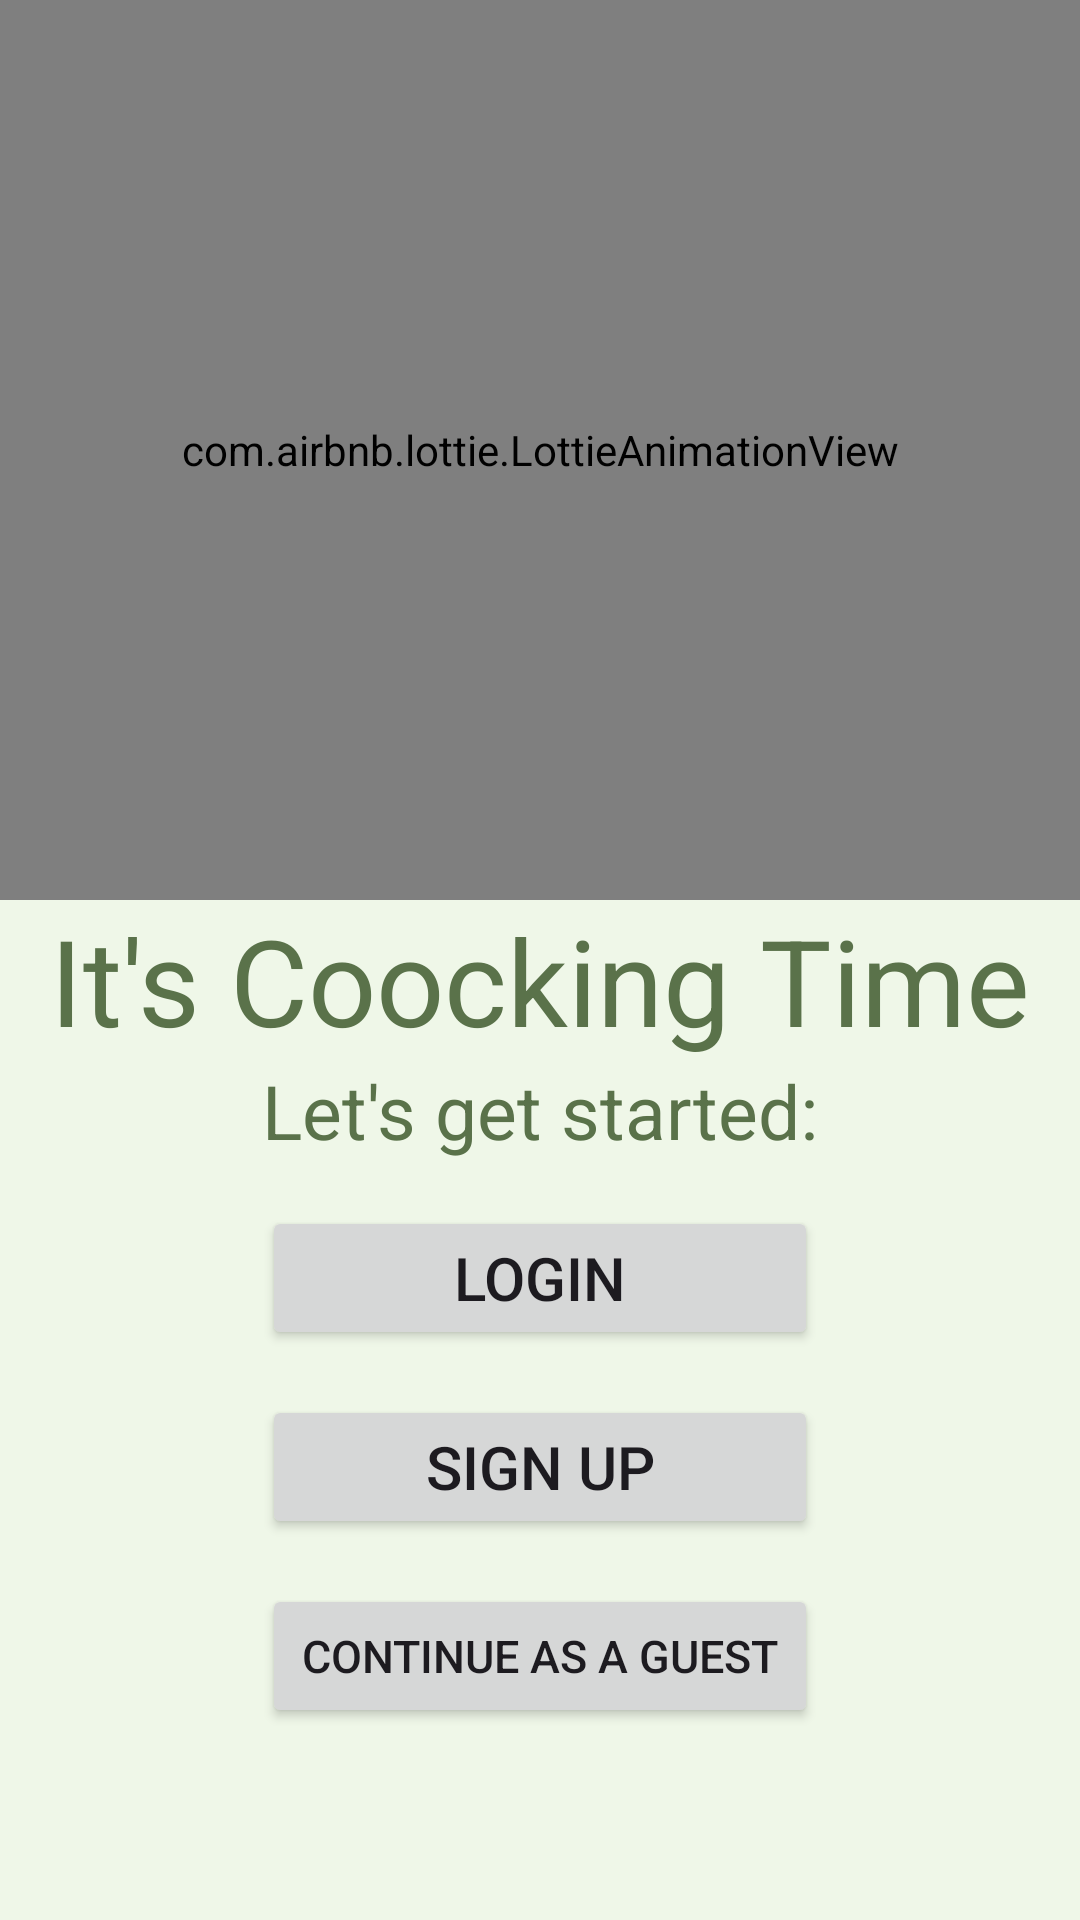

The Android layout XML behind this screen, and the referenced resources:
<!-- AndroidManifest.xml: application theme Theme.AndroidProject -->
<!-- res/layout/fragment_welcome_screen.xml -->
<?xml version="1.0" encoding="utf-8"?>
<androidx.constraintlayout.widget.ConstraintLayout xmlns:android="http://schemas.android.com/apk/res/android"
    xmlns:tools="http://schemas.android.com/tools"
    android:layout_width="match_parent"
    android:layout_height="match_parent"
    xmlns:app="http://schemas.android.com/apk/res-auto"
    tools:context=".view.welcom.WelcomeScreenFragment"
    android:background="@color/lightGray"
    >

    <com.airbnb.lottie.LottieAnimationView
        android:id="@+id/lottieAnimationView"
        app:lottie_rawRes="@raw/animation"
        app:lottie_autoPlay="true"
        android:layout_width="match_parent"
        android:layout_height="300dp"
        app:layout_constraintStart_toStartOf="parent"
        app:layout_constraintEnd_toEndOf="parent"
        app:layout_constraintTop_toTopOf="parent"
        android:background="@color/lightGray"

        />

    <TextView
        android:id="@+id/timetxt"
        android:layout_width="match_parent"
        android:layout_height="wrap_content"
        android:text="@string/itIsCoockingTime"
        app:layout_constraintEnd_toEndOf="@id/lottieAnimationView"
        app:layout_constraintStart_toStartOf="@id/lottieAnimationView"
        app:layout_constraintTop_toBottomOf="@id/lottieAnimationView"
        android:textColor="@color/green"
        android:gravity="center"
        android:textSize="40dp"
        />

    <TextView
        android:id="@+id/starttxt"
        android:layout_width="wrap_content"
        android:layout_height="wrap_content"
        android:text="@string/letsGetStarted"
        android:textColor="@color/green"
        android:textSize="25dp"
        app:layout_constraintEnd_toEndOf="@id/timetxt"
        app:layout_constraintStart_toStartOf="@id/timetxt"
        app:layout_constraintTop_toBottomOf="@id/timetxt" />

    <Button
        android:id="@+id/welcomLoginbtn"
        android:layout_width="0dp"
        android:layout_height="wrap_content"
        android:text="@string/login"
        android:textSize="20dp"
        android:layout_marginTop="15dp"
        app:layout_constraintEnd_toEndOf="@id/starttxt"
        app:layout_constraintStart_toStartOf="@id/starttxt"
        app:layout_constraintTop_toBottomOf="@id/starttxt" />

    <Button
        android:id="@+id/welcomSignupbtn"
        android:layout_width="0dp"
        android:layout_height="wrap_content"
        android:text="@string/signup"
        android:textSize="20dp"
        android:layout_marginTop="15dp"

        app:layout_constraintEnd_toEndOf="@id/welcomLoginbtn"
        app:layout_constraintStart_toStartOf="@id/welcomLoginbtn"
        app:layout_constraintTop_toBottomOf="@id/welcomLoginbtn" />

    <Button
        android:id="@+id/welcomGuestbtn"
        android:layout_width="0dp"
        android:layout_height="wrap_content"
        android:text="@string/continueAsGuest"
        android:textSize="15dp"
        android:layout_marginTop="15dp"

        app:layout_constraintEnd_toEndOf="@id/welcomSignupbtn"
        app:layout_constraintStart_toStartOf="@id/welcomSignupbtn"
        app:layout_constraintTop_toBottomOf="@id/welcomSignupbtn" />


</androidx.constraintlayout.widget.ConstraintLayout>
<!-- resources referenced by this layout -->
<resources>
  <color name="green">#5A724A</color>
  <color name="lightGray">#86E2F7D3</color>
  <string name="continueAsGuest">Continue as a guest</string>
  <string name="itIsCoockingTime">It\'s Coocking Time</string>
  <string name="letsGetStarted">Let\'s get started:</string>
  <string name="login">Login</string>
  <string name="signup">Sign Up</string>
  <style name="Theme.AndroidProject" parent="Base.Theme.AndroidProject" />
  <style name="Base.Theme.AndroidProject" parent="Theme.Material3.DayNight">
          
           <item name="colorPrimary">@color/lightGreen</item>
          <item name="colorPrimaryVariant">@color/green</item>
          <item name="colorSecondary">@color/lightGray</item>
          <item name="colorSecondaryVariant">@color/gray</item>
  
      </style>
  <color name="lightGreen">#bce2a3</color>
  <color name="gray">#818181</color>
</resources>
